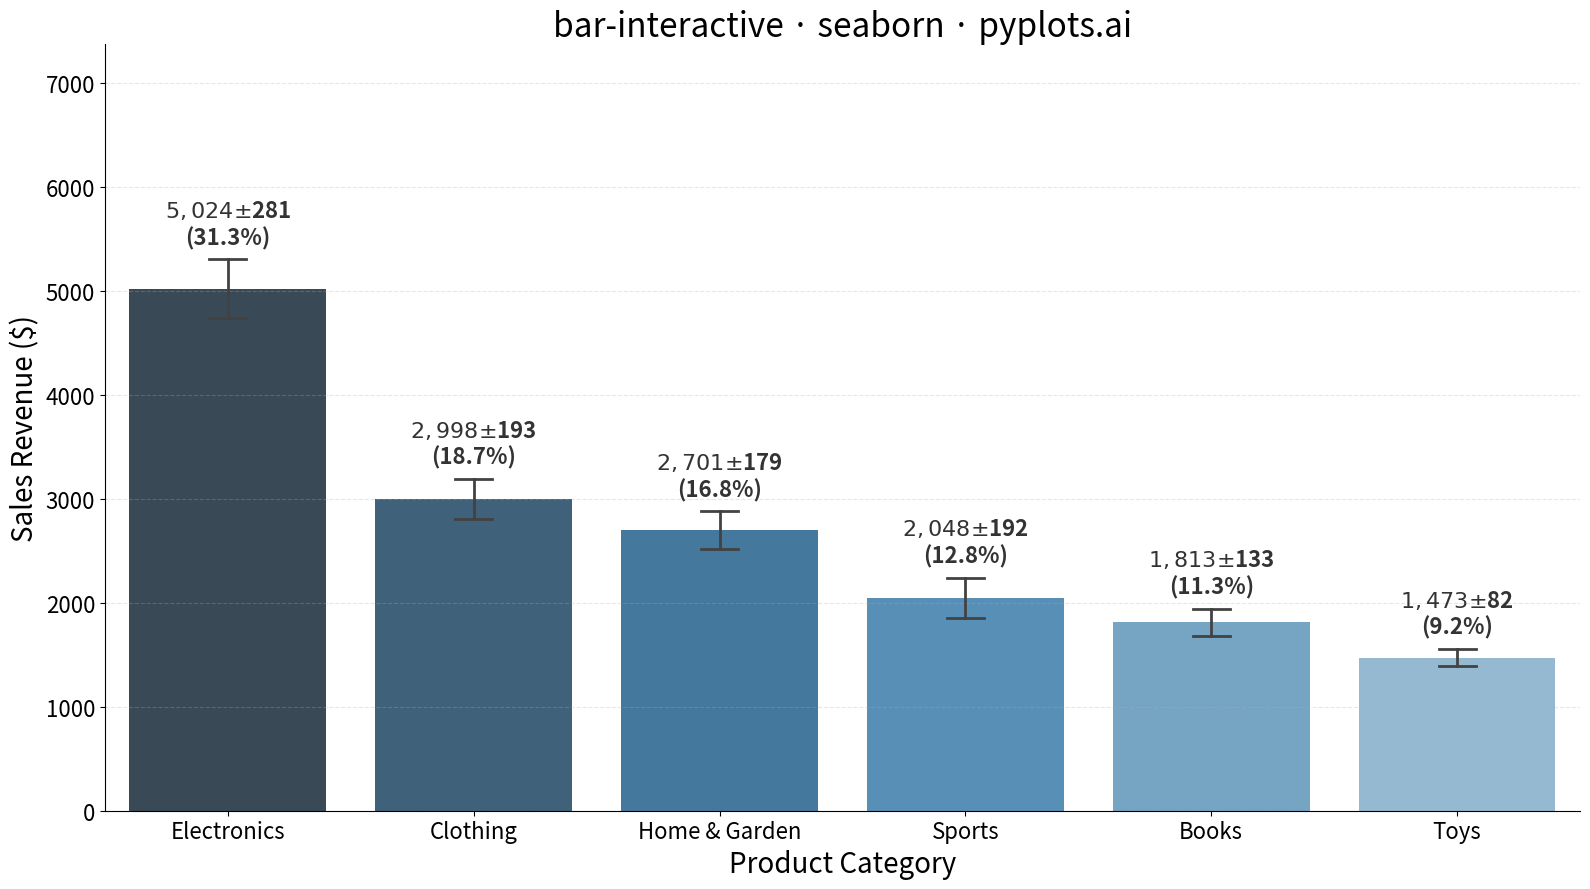

Reproduce this figure in Python.
""" pyplots.ai
bar-interactive: Interactive Bar Chart with Hover and Click
Library: seaborn 0.13.2 | Python 3.13.11
Quality: 82/100 | Created: 2026-01-07
"""

import matplotlib.pyplot as plt
import numpy as np
import pandas as pd
import seaborn as sns


# Data - Sales by product category with multiple samples (for error bars)
np.random.seed(42)
categories = ["Electronics", "Clothing", "Home & Garden", "Sports", "Books", "Toys"]
base_values = np.array([4850, 3200, 2750, 2100, 1850, 1450])

# Generate multiple samples per category to enable seaborn's statistical features
data_records = []
for cat, base_val in zip(categories, base_values, strict=True):
    # Create 10 samples around the base value with some variance
    samples = base_val + np.random.normal(0, base_val * 0.08, 10)
    for sample in samples:
        data_records.append({"category": cat, "sales": sample})

df = pd.DataFrame(data_records)

# Calculate summary statistics for annotations
summary = df.groupby("category")["sales"].agg(["mean", "std"]).reset_index()
summary["category"] = pd.Categorical(summary["category"], categories=categories, ordered=True)
summary = summary.sort_values("category")
total = summary["mean"].sum()
summary["pct"] = summary["mean"] / total * 100

# Create figure
fig, ax = plt.subplots(figsize=(16, 9))

# Create bar chart with seaborn using statistical aggregation (shows mean + CI)
# Use a sequential palette where color intensity represents value magnitude
palette = sns.color_palette("Blues_d", n_colors=len(categories))
# Reverse palette so higher values are darker (more saturated)
palette_ordered = [palette[i] for i in np.argsort(base_values)]

sns.barplot(
    data=df,
    x="category",
    y="sales",
    order=categories,
    hue="category",
    hue_order=categories,
    palette=palette_ordered,
    errorbar="sd",  # Show standard deviation as error bars
    capsize=0.15,
    err_kws={"linewidth": 2},
    legend=False,
    ax=ax,
)

# Add value labels on bars (simulating hover tooltip data)
for i, (_cat, row) in enumerate(summary.iterrows()):
    mean_val = row["mean"]
    std_val = row["std"]
    pct_val = row["pct"]
    ax.annotate(
        f"${mean_val:,.0f} ± ${std_val:,.0f}\n({pct_val:.1f}%)",
        xy=(i, mean_val + std_val + 100),
        ha="center",
        va="bottom",
        fontsize=16,
        fontweight="bold",
        color="#333333",
    )

# Styling
ax.set_xlabel("Product Category", fontsize=20)
ax.set_ylabel("Sales Revenue ($)", fontsize=20)
ax.set_title("bar-interactive · seaborn · pyplots.ai", fontsize=24)
ax.tick_params(axis="both", labelsize=16)
ax.set_ylim(0, df["sales"].max() * 1.35)
ax.grid(True, axis="y", alpha=0.3, linestyle="--")

# Remove top and right spines for cleaner look
sns.despine(ax=ax)

plt.tight_layout()
plt.savefig("plot.png", dpi=300, bbox_inches="tight")
